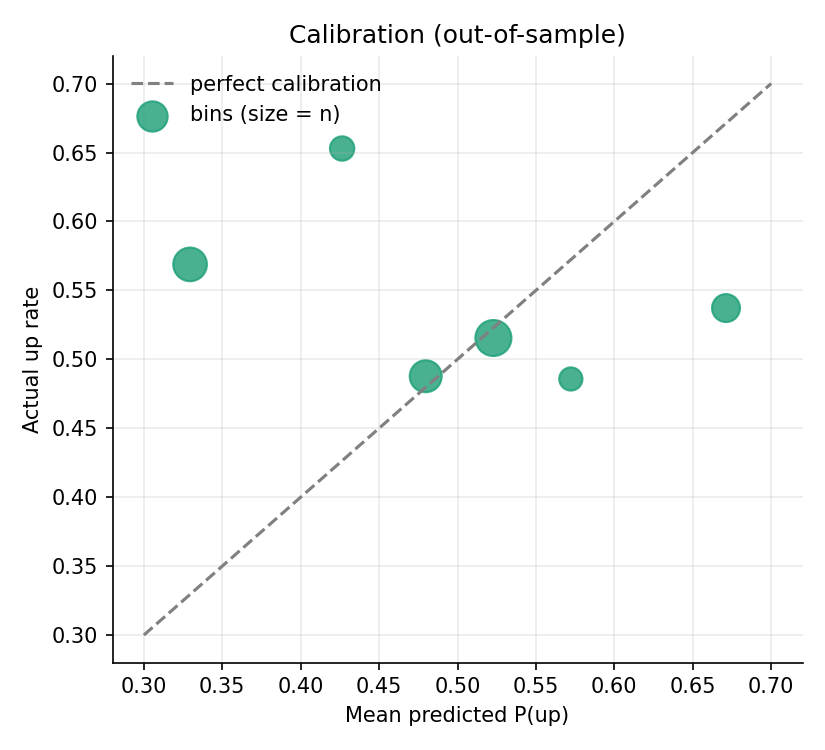

The table this chart was drawn from, first rows:
proba_bin, n, mean_predicted, actual_up_rate
(-0.001, 0.4], 276, 0.3294, 0.5688
(0.4, 0.45], 121, 0.4264, 0.6529
(0.45, 0.5], 244, 0.4797, 0.4877
(0.5, 0.55], 324, 0.5229, 0.5154
(0.55, 0.6], 105, 0.5723, 0.4857
(0.6, 1.0], 175, 0.6712, 0.5371
